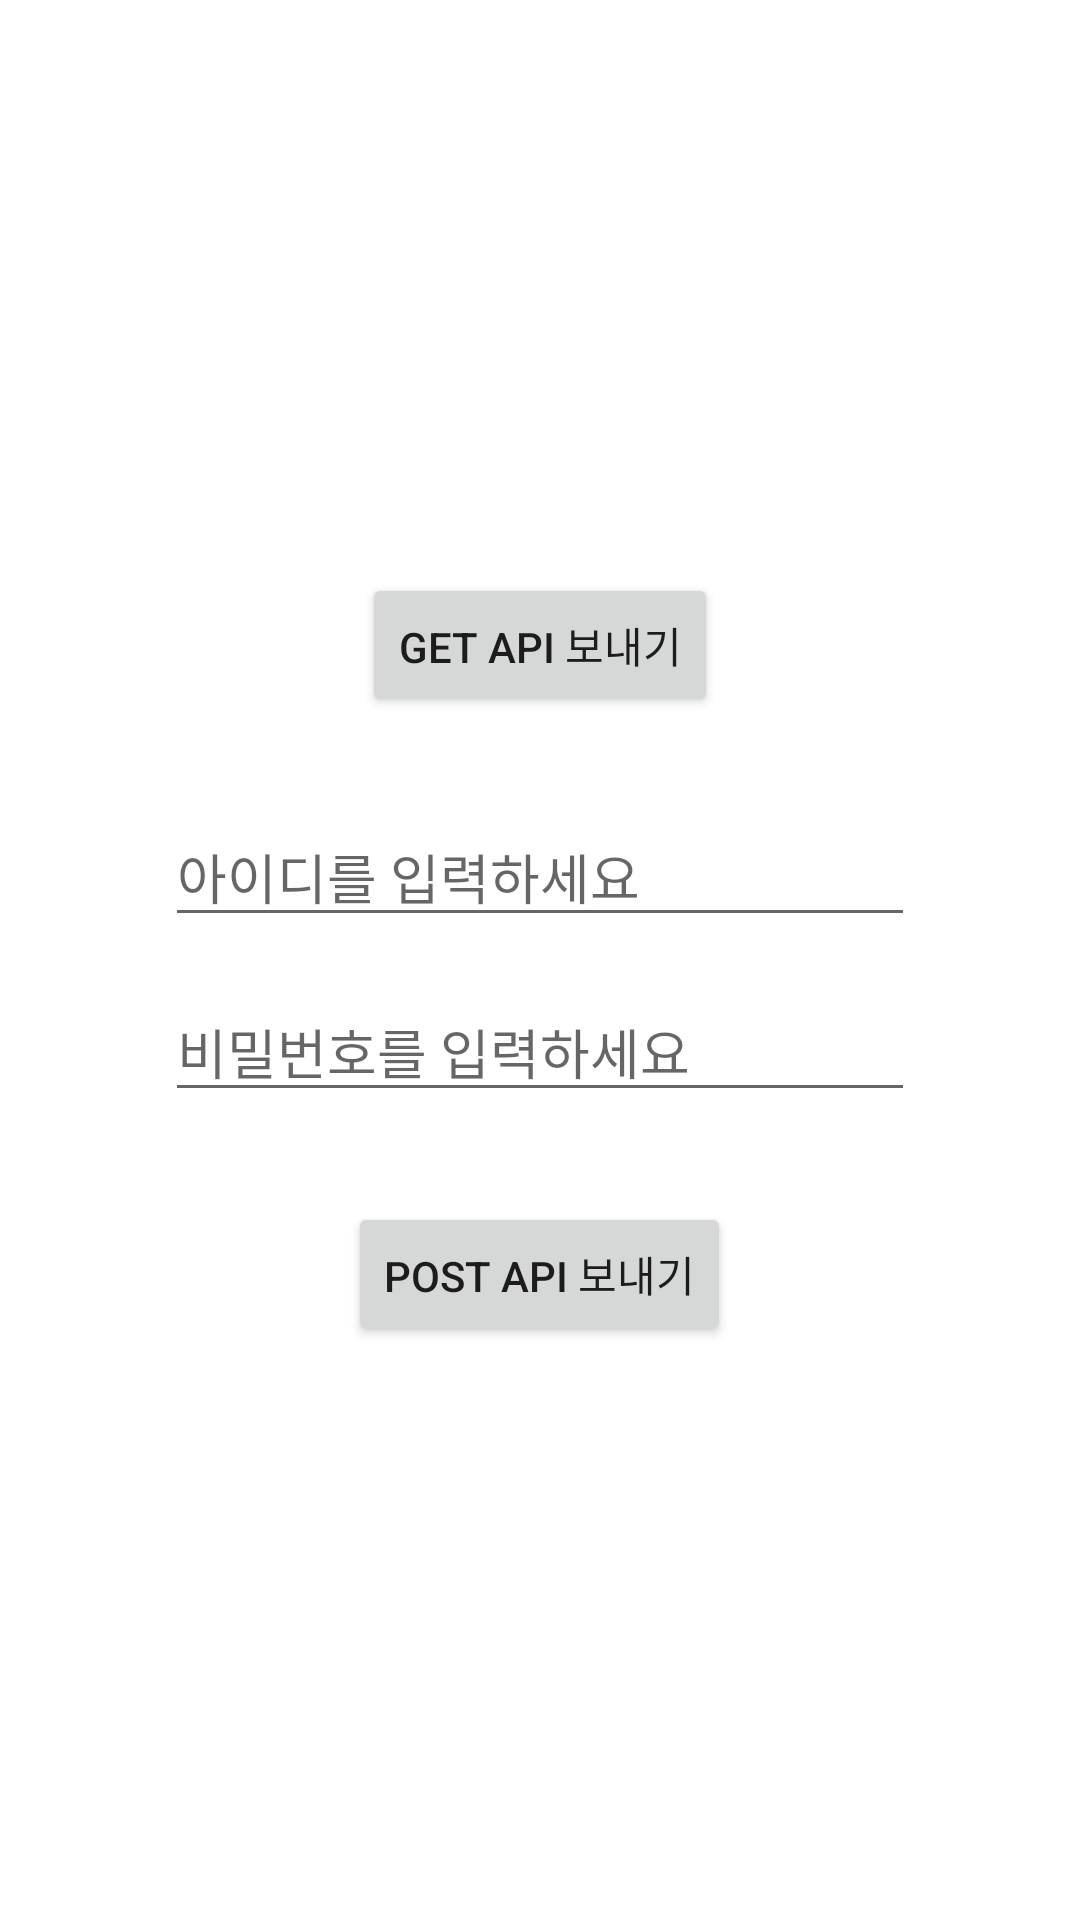

The Android layout XML behind this screen, and the referenced resources:
<!-- AndroidManifest.xml: application theme Theme.Mvc_Template -->
<!-- res/layout/fragment_home.xml -->
<?xml version="1.0" encoding="utf-8"?>

<LinearLayout xmlns:android="http://schemas.android.com/apk/res/android"
    android:layout_width="match_parent"
    android:layout_height="match_parent"
    xmlns:tools="http://schemas.android.com/tools"
    android:orientation="vertical"
    tools:context=".src.home.HomeFragment"
    android:gravity="center">

    <androidx.appcompat.widget.AppCompatButton
        android:id="@+id/btn_try_get_jwt"
        android:layout_width="wrap_content"
        android:layout_height="wrap_content"
        android:layout_gravity="center"
        android:text="GET API 보내기"/>
    <EditText
        android:id="@+id/et_id"
        android:layout_width="250dp"
        android:layout_height="wrap_content"
        android:hint="아이디를 입력하세요"
        android:layout_marginTop="30dp"/>
    <EditText
        android:id="@+id/et_pw"
        android:layout_width="250dp"
        android:layout_height="wrap_content"
        android:hint="비밀번호를 입력하세요"
        android:layout_marginTop="15dp"/>
    <androidx.appcompat.widget.AppCompatButton
        android:id="@+id/btn_try_post"
        android:layout_width="wrap_content"
        android:layout_height="wrap_content"
        android:layout_gravity="center"
        android:text="POST API 보내기"
        android:layout_marginTop="30dp"/>

</LinearLayout>
<!-- resources referenced by this layout -->
<resources>
  <style name="Theme.Mvc_Template" parent="Theme.MaterialComponents.DayNight.DarkActionBar">
          
          <item name="colorPrimary">@color/purple_500</item>
          <item name="colorPrimaryVariant">@color/purple_700</item>
          <item name="colorOnPrimary">@color/white</item>
          
          <item name="colorSecondary">@color/teal_200</item>
          <item name="colorSecondaryVariant">@color/teal_700</item>
          <item name="colorOnSecondary">@color/black</item>
          
          <item name="android:statusBarColor">?attr/colorPrimaryVariant</item>
          
      </style>
  <!-- not gathered from this repository: default colours our renderer supplied (Android Studio template values) -->
  <color name="purple_500">#FF6200EE</color>
  <color name="purple_700">#FF3700B3</color>
  <color name="teal_200">#FF03DAC5</color>
  <color name="teal_700">#FF018786</color>
  <color name="black">#FF000000</color>
  <color name="white">#FFFFFFFF</color>
</resources>
